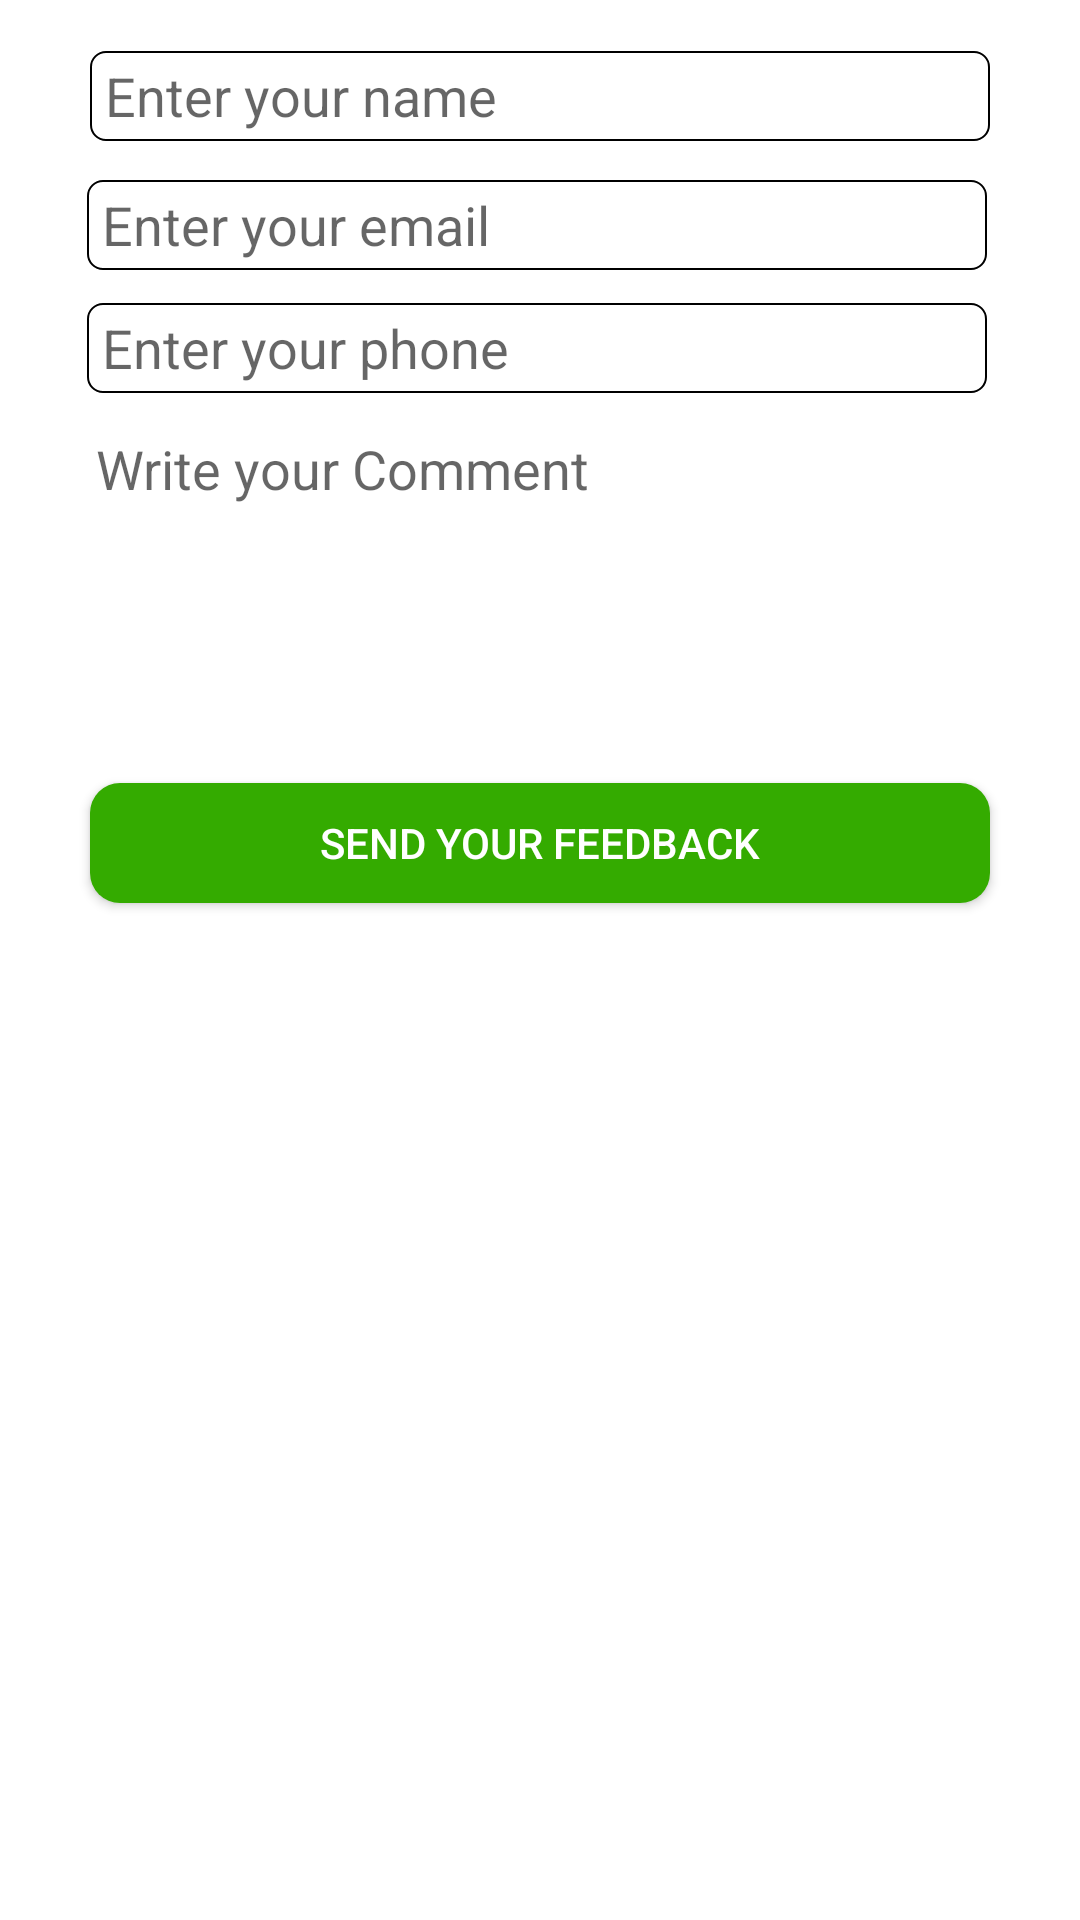

The Android layout XML behind this screen, and the referenced resources:
<!-- AndroidManifest.xml: application theme AppTheme -->
<!-- res/layout/activity_feedback.xml -->
<?xml version="1.0" encoding="utf-8"?>
<androidx.constraintlayout.widget.ConstraintLayout xmlns:android="http://schemas.android.com/apk/res/android"
    xmlns:app="http://schemas.android.com/apk/res-auto"
    xmlns:tools="http://schemas.android.com/tools"
    android:layout_width="360dp"
    android:layout_height="match_parent"
    android:layout_gravity="center"
    android:background="#fff">

    <EditText
        android:id="@+id/editTextname"
        android:layout_width="300dp"
        android:layout_height="30dp"
        android:layout_alignParentStart="true"
        android:layout_alignParentTop="true"
        android:layout_alignParentEnd="true"
        android:layout_alignParentBottom="true"
        android:layout_marginTop="1dp"
        android:background="@drawable/round_text1"
        android:hint="@string/enter_your_name"
        android:paddingStart="5dp"
        app:layout_constraintBottom_toBottomOf="parent"
        app:layout_constraintEnd_toEndOf="parent"
        app:layout_constraintStart_toStartOf="parent"
        app:layout_constraintTop_toTopOf="parent"
        app:layout_constraintVertical_bias="0.026" />

    <EditText
        android:id="@+id/editTextstate"
        android:layout_width="300dp"
        android:layout_height="30dp"
        android:layout_alignParentStart="true"
        android:layout_alignParentTop="true"
        android:layout_alignParentEnd="true"
        android:layout_alignParentBottom="true"
        android:layout_marginTop="1dp"
        android:background="@drawable/round_text1"
        android:ems="10"
        android:hint="@string/enter_your_phone"
        android:inputType="number"
        android:paddingStart="5dp"
        app:layout_constraintBottom_toBottomOf="parent"
        app:layout_constraintEnd_toEndOf="parent"
        app:layout_constraintHorizontal_bias="0.483"
        app:layout_constraintStart_toStartOf="parent"
        app:layout_constraintTop_toTopOf="parent"
        app:layout_constraintVertical_bias="0.164" />

    <EditText
        android:id="@+id/editTextcity"
        android:layout_width="300dp"
        android:layout_height="30dp"
        android:layout_alignParentStart="true"
        android:layout_alignParentTop="true"
        android:layout_alignParentEnd="true"
        android:layout_alignParentBottom="true"
        android:layout_marginTop="1dp"
        android:background="@drawable/round_text1"
        android:hint="@string/enter_your_email"
        android:paddingStart="5dp"
        app:layout_constraintBottom_toBottomOf="parent"
        app:layout_constraintEnd_toEndOf="parent"
        app:layout_constraintHorizontal_bias="0.483"
        app:layout_constraintStart_toStartOf="parent"
        app:layout_constraintTop_toTopOf="parent"
        app:layout_constraintVertical_bias="0.097" />

    <EditText
        android:id="@+id/editTextcountry"
        android:layout_width="300dp"
        android:layout_height="100dp"
        android:layout_alignParentStart="true"
        android:layout_alignParentEnd="true"
        android:layout_alignParentBottom="true"
        android:layout_marginTop="144dp"

        android:background="@drawable/round_text"
        android:gravity="top"
        android:hint="@string/share_your_feedback"
        android:paddingStart="5dp"
        app:layout_constraintEnd_toEndOf="parent"
        app:layout_constraintHorizontal_bias="0.45"
        app:layout_constraintStart_toStartOf="parent"
        app:layout_constraintTop_toTopOf="parent" />

    <Button
        android:id="@+id/buttoninsertdata"
        android:layout_width="300dp"
        android:layout_height="40dp"
        android:layout_alignParentStart="true"
        android:layout_alignParentTop="true"
        android:layout_alignParentEnd="true"
        android:layout_alignParentBottom="true"
        android:layout_gravity="center"
        android:background="@drawable/round_button"
        android:text="@string/send_your_feedback"
        android:textColor="#ffffff"
        app:layout_constraintBottom_toBottomOf="parent"
        app:layout_constraintEnd_toEndOf="parent"
        app:layout_constraintStart_toStartOf="parent"
        app:layout_constraintTop_toTopOf="parent"
        app:layout_constraintVertical_bias="0.435" />
</androidx.constraintlayout.widget.ConstraintLayout>
<!-- resources referenced by this layout -->
<resources>
  <!-- drawable round_button (drawable) -->
  <?xml version="1.0" encoding="utf-8"?>
  <shape xmlns:android="http://schemas.android.com/apk/res/android" android:shape="rectangle" android:padding="10dp">
      <solid android:color="#34ab00"/> 
      <corners
          android:bottomRightRadius="10dp"
          android:bottomLeftRadius="10dp"
          android:topLeftRadius="10dp"
          android:topRightRadius="10dp"/>
  </shape>
  <!-- drawable round_text1 (drawable) -->
  <?xml version="1.0" encoding="utf-8"?>
  <shape xmlns:android="http://schemas.android.com/apk/res/android">
  
      
      <solid android:color="#ffffff" />
  
      
      <stroke android:width="0.5dp" android:color="#000000" />
  
      
      <corners android:radius="5dp" />
  
  </shape>
  <string name="enter_your_email">Enter your email</string>
  <string name="enter_your_name">Enter your name</string>
  <string name="enter_your_phone">Enter your phone</string>
  <string name="send_your_feedback">Send your Feedback</string>
  <string name="share_your_feedback">Write your Comment</string>
  <style name="AppTheme" parent="Theme.AppCompat.Light.DarkActionBar">
          
          <item name="colorPrimary">@color/colorPrimary</item>
          <item name="colorPrimaryDark">@color/colorPrimaryDark</item>
          <item name="colorAccent">@color/colorAccent</item>
      </style>
  <color name="colorPrimary">#34ad00</color>
  <color name="colorPrimaryDark">#03DAC6</color>
  <color name="colorAccent">#03DAC5</color>
</resources>
